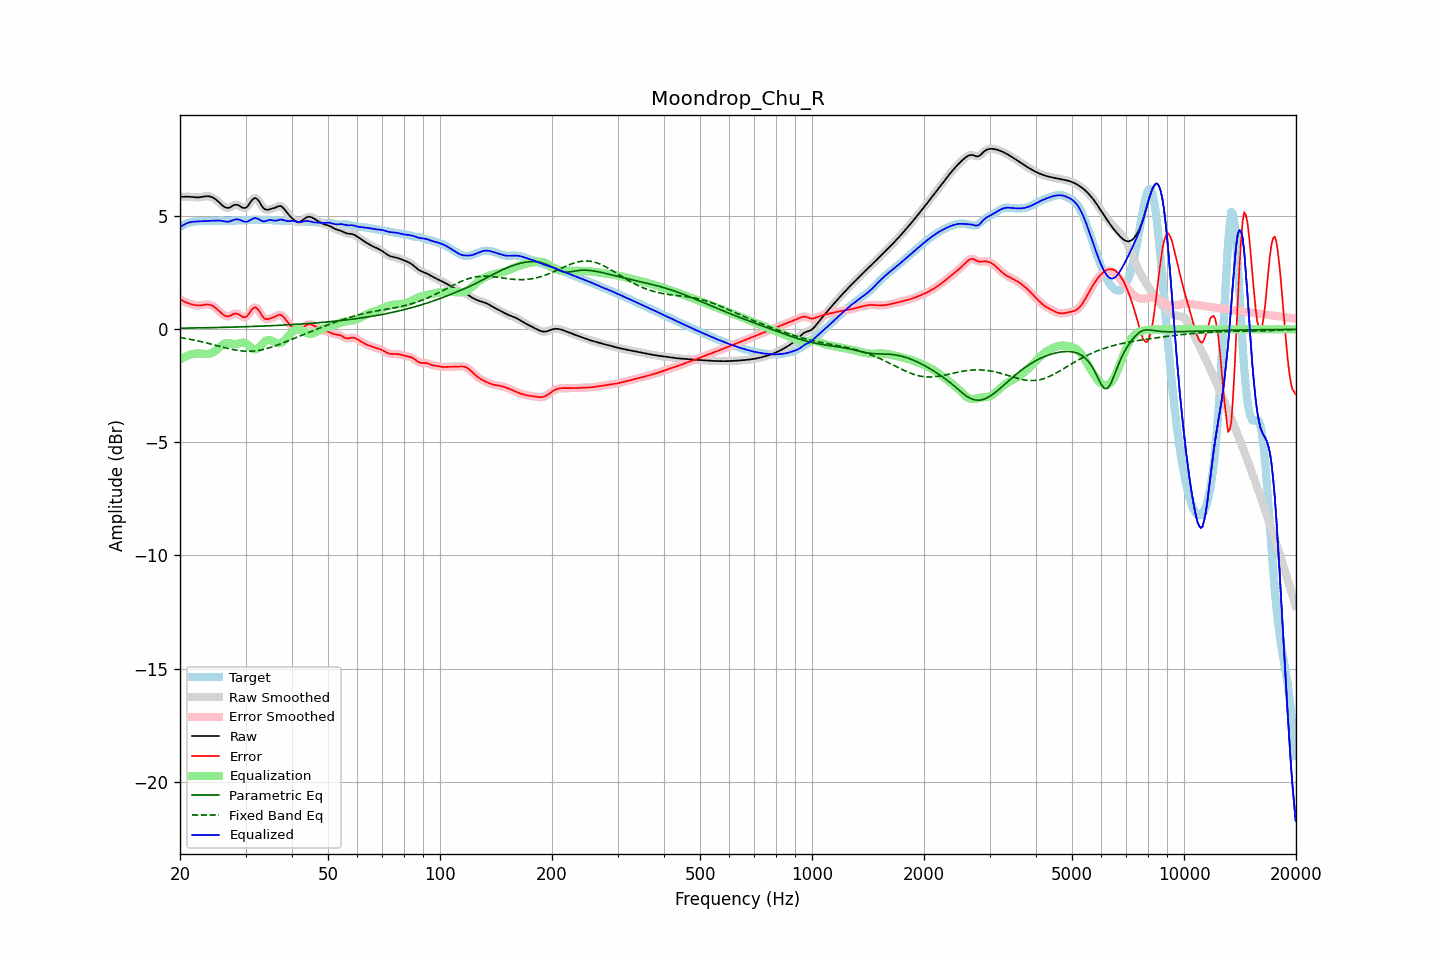

Values plotted in this chart, from the file beside it:
frequency, raw, error, smoothed, error_smoothed, equalization, parametric_eq, fixed_band_eq, equalized_raw, equalized_smoothed, target
20.00, 5.86, 1.34, 5.86, 1.34, -1.34, 0.05, -0.36, 4.53, 4.52, 4.53
20.20, 5.86, 1.29, 5.86, 1.29, -1.29, 0.05, -0.37, 4.57, 4.57, 4.57
20.40, 5.86, 1.25, 5.87, 1.25, -1.25, 0.05, -0.38, 4.61, 4.61, 4.61
20.61, 5.87, 1.22, 5.87, 1.22, -1.22, 0.06, -0.40, 4.65, 4.65, 4.65
20.81, 5.87, 1.19, 5.87, 1.19, -1.18, 0.06, -0.41, 4.68, 4.68, 4.68
21.02, 5.87, 1.16, 5.87, 1.16, -1.16, 0.06, -0.42, 4.71, 4.71, 4.71
21.23, 5.86, 1.13, 5.86, 1.13, -1.13, 0.06, -0.43, 4.73, 4.73, 4.73
21.44, 5.86, 1.11, 5.86, 1.11, -1.11, 0.06, -0.45, 4.75, 4.75, 4.75
21.66, 5.85, 1.09, 5.85, 1.09, -1.09, 0.06, -0.46, 4.76, 4.76, 4.76
21.87, 5.84, 1.08, 5.84, 1.08, -1.08, 0.06, -0.48, 4.77, 4.77, 4.77
22.09, 5.84, 1.06, 5.84, 1.06, -1.07, 0.06, -0.49, 4.77, 4.77, 4.77
22.31, 5.84, 1.06, 5.84, 1.06, -1.06, 0.06, -0.51, 4.77, 4.77, 4.78
22.54, 5.84, 1.06, 5.84, 1.06, -1.07, 0.07, -0.52, 4.78, 4.78, 4.79
22.76, 5.85, 1.06, 5.85, 1.06, -1.07, 0.07, -0.54, 4.78, 4.78, 4.79
22.99, 5.86, 1.07, 5.86, 1.07, -1.08, 0.07, -0.56, 4.78, 4.78, 4.79
23.22, 5.88, 1.09, 5.88, 1.09, -1.09, 0.07, -0.57, 4.79, 4.79, 4.79
23.45, 5.89, 1.10, 5.89, 1.10, -1.09, 0.07, -0.59, 4.79, 4.79, 4.79
23.69, 5.89, 1.10, 5.89, 1.10, -1.09, 0.07, -0.61, 4.80, 4.80, 4.79
23.92, 5.88, 1.10, 5.88, 1.10, -1.09, 0.07, -0.63, 4.80, 4.80, 4.79
24.16, 5.87, 1.08, 5.87, 1.08, -1.07, 0.08, -0.64, 4.80, 4.80, 4.79
24.40, 5.84, 1.05, 5.84, 1.05, -1.04, 0.08, -0.66, 4.80, 4.80, 4.79
24.65, 5.81, 1.01, 5.81, 1.01, -1.00, 0.08, -0.68, 4.81, 4.81, 4.80
24.89, 5.76, 0.96, 5.76, 0.96, -0.95, 0.08, -0.70, 4.81, 4.81, 4.80
25.14, 5.70, 0.90, 5.70, 0.90, -0.89, 0.08, -0.72, 4.81, 4.81, 4.80
25.39, 5.64, 0.83, 5.64, 0.83, -0.83, 0.08, -0.74, 4.81, 4.81, 4.81
25.65, 5.57, 0.77, 5.57, 0.77, -0.76, 0.09, -0.76, 4.81, 4.81, 4.81
25.91, 5.51, 0.70, 5.50, 0.70, -0.71, 0.09, -0.77, 4.80, 4.80, 4.80
26.16, 5.44, 0.64, 5.44, 0.64, -0.66, 0.09, -0.79, 4.78, 4.79, 4.80
26.43, 5.40, 0.60, 5.40, 0.60, -0.63, 0.09, -0.81, 4.77, 4.77, 4.80
26.69, 5.38, 0.58, 5.37, 0.58, -0.61, 0.09, -0.83, 4.77, 4.76, 4.80
26.96, 5.37, 0.58, 5.37, 0.58, -0.61, 0.09, -0.85, 4.76, 4.77, 4.80
27.23, 5.39, 0.60, 5.40, 0.60, -0.62, 0.10, -0.86, 4.78, 4.78, 4.80
27.50, 5.44, 0.63, 5.43, 0.63, -0.63, 0.10, -0.88, 4.80, 4.80, 4.80
27.77, 5.47, 0.67, 5.47, 0.67, -0.65, 0.10, -0.89, 4.83, 4.83, 4.81
28.05, 5.51, 0.70, 5.50, 0.69, -0.65, 0.10, -0.91, 4.85, 4.85, 4.81
28.33, 5.51, 0.70, 5.51, 0.70, -0.65, 0.10, -0.92, 4.86, 4.86, 4.82
28.62, 5.50, 0.68, 5.50, 0.68, -0.64, 0.11, -0.93, 4.86, 4.86, 4.82
28.90, 5.46, 0.64, 5.46, 0.64, -0.62, 0.11, -0.94, 4.85, 4.84, 4.82
29.19, 5.42, 0.60, 5.42, 0.59, -0.60, 0.11, -0.95, 4.82, 4.82, 4.82
29.48, 5.37, 0.55, 5.38, 0.55, -0.59, 0.11, -0.96, 4.78, 4.79, 4.83
29.78, 5.37, 0.54, 5.36, 0.54, -0.60, 0.12, -0.96, 4.77, 4.77, 4.83
30.08, 5.38, 0.55, 5.39, 0.56, -0.62, 0.12, -0.97, 4.76, 4.76, 4.83
30.38, 5.44, 0.61, 5.45, 0.61, -0.67, 0.12, -0.97, 4.77, 4.77, 4.83
30.68, 5.54, 0.70, 5.54, 0.70, -0.73, 0.12, -0.97, 4.80, 4.80, 4.83
30.99, 5.64, 0.81, 5.64, 0.81, -0.80, 0.13, -0.97, 4.85, 4.84, 4.84
31.30, 5.74, 0.90, 5.74, 0.90, -0.85, 0.13, -0.96, 4.89, 4.89, 4.84
31.61, 5.80, 0.96, 5.79, 0.95, -0.88, 0.13, -0.96, 4.91, 4.91, 4.84
31.93, 5.81, 0.97, 5.80, 0.96, -0.89, 0.13, -0.95, 4.93, 4.92, 4.84
32.24, 5.76, 0.92, 5.76, 0.92, -0.86, 0.14, -0.94, 4.90, 4.90, 4.84
32.57, 5.68, 0.84, 5.67, 0.84, -0.81, 0.14, -0.93, 4.87, 4.87, 4.84
32.89, 5.56, 0.72, 5.56, 0.72, -0.73, 0.14, -0.92, 4.83, 4.83, 4.84
33.22, 5.45, 0.61, 5.45, 0.61, -0.66, 0.14, -0.90, 4.79, 4.80, 4.84
33.55, 5.35, 0.51, 5.36, 0.52, -0.58, 0.15, -0.89, 4.77, 4.78, 4.84
33.89, 5.30, 0.47, 5.31, 0.47, -0.52, 0.15, -0.87, 4.78, 4.79, 4.84
34.23, 5.29, 0.45, 5.29, 0.45, -0.48, 0.15, -0.85, 4.81, 4.81, 4.84
34.57, 5.29, 0.46, 5.29, 0.46, -0.47, 0.16, -0.83, 4.83, 4.83, 4.84
34.92, 5.31, 0.48, 5.31, 0.48, -0.47, 0.16, -0.81, 4.84, 4.84, 4.83
35.27, 5.33, 0.50, 5.33, 0.50, -0.50, 0.16, -0.78, 4.83, 4.83, 4.83
35.62, 5.35, 0.53, 5.35, 0.53, -0.54, 0.17, -0.76, 4.82, 4.82, 4.82
35.97, 5.38, 0.56, 5.38, 0.56, -0.57, 0.17, -0.73, 4.81, 4.81, 4.82
... 635 more rows
